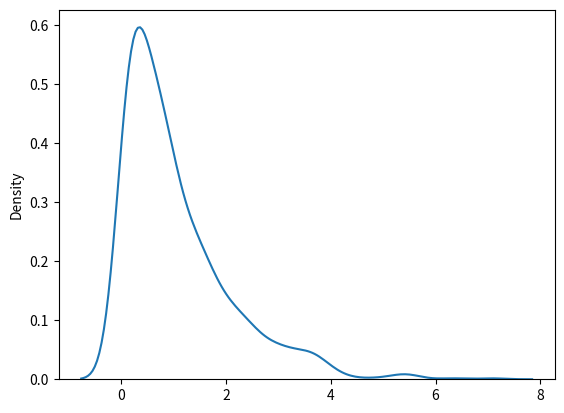

Generate this figure with matplotlib:
from numpy import random
import matplotlib.pyplot as plt
import seaborn as sns

sns.distplot(random.exponential(size=1000), hist=False)

plt.show()